Run: headless pygame with SDL's dummy video driver; simulated clock (each Clock.tick advances the game by its frame time, no real sleeping); random seed 0; keys injected as events and as key.get_pressed() state; no mouse input.
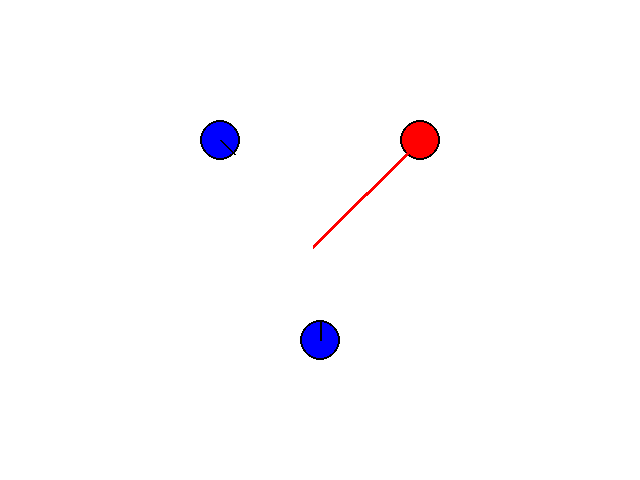
Frame 1 of 4 · flips 1–60 · no input
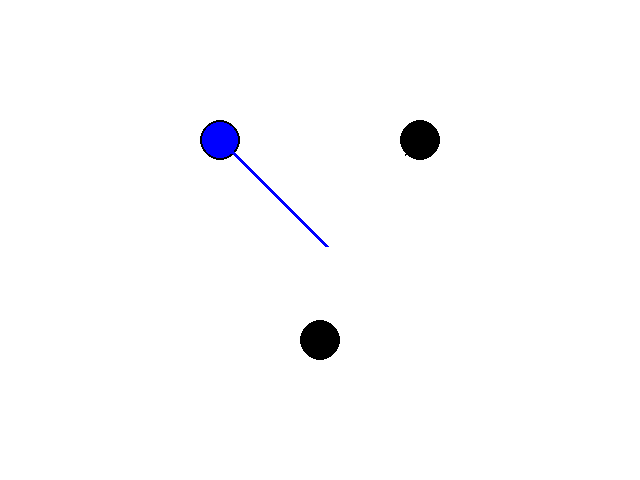
Frame 2 of 4 · flips 61–180 · tapped SPACE, RETURN · held RIGHT (→), D
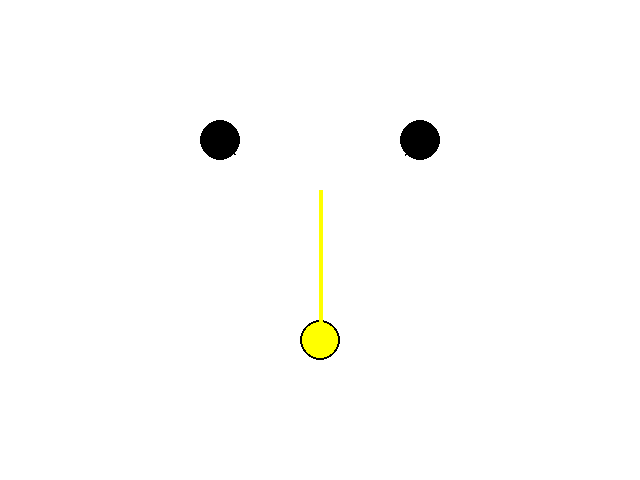
Frame 3 of 4 · flips 181–300 · held DOWN (↓), S
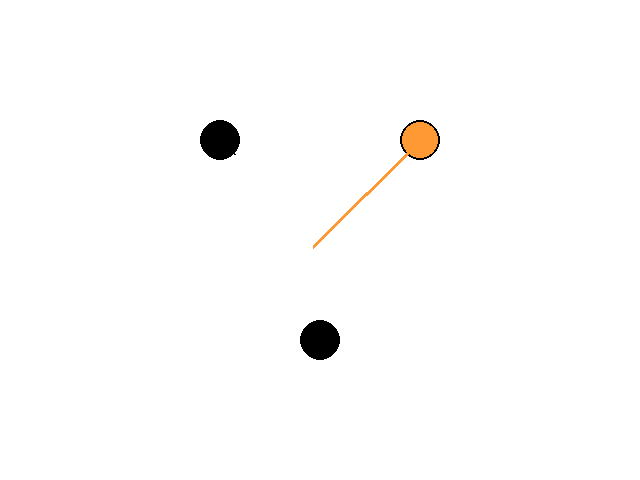
Frame 4 of 4 · flips 301–420 · held LEFT (←), A, UP (↑), W

The pygame program that drew these frames:

import os, sys
import pygame
import math
from pygame.locals import *

if not pygame.font: print("Warning, fonts disabled")
if not pygame.mixer: print("Warning, sound disabled")

class COLORS:
	BLACK = (  0,   0,   0)
	WHITE = (255, 255, 255)
	RED   = (255,   0,   0)
	PURPLE   = (255,   0,   255)
	GREEN = (  0, 255,   0)
	BLUE  = (  0,   0, 255)
	YELLOW = (255, 255, 0)
	BLUEGREEN = (0x00, 0x66, 0xff)
	ORANGE = (255, 153, 51)

	def listFromTuple(tuple):
		return [tuple[0], tuple[1], tuple[2]]

	def tupleFromList(list):
		return (list[0], list[1], list[2])

	def fadeElement(sourceElement, targetElement, fraction):
		delta = targetElement - sourceElement

		return sourceElement + (fraction * delta)

class SprayerNode:
	RADIUS = 20
	SPRAYRADIUS = 150

	def solenoidCommand(self, command):
		self.spraying = command[2] > 0

	def offCommand(self, command):
		self.spraying = False
		self.targetLedColor = None
		self.ledColor = COLORS.BLACK

	def ledCommand(self, command):
		# command[2] = number of LEDs being addressed.  Assume 1
		self.ledColor = COLORS.tupleFromList(command[-3:])

	def fadeLedCommand(self, command):
		# command[3] = number of LEDs being addressed.  Assume 1
		self.fadeDurationMs = command[2] * 50
		self.fadeDurationMsComplete = 0
		self.targetLedColor = COLORS.tupleFromList(command[-3:])
		self.sourceLedColor = self.ledColor

	def fadeLed(self, msDelta):
		if self.targetLedColor is None:
			return

		self.fadeDurationMsComplete = self.fadeDurationMsComplete + msDelta
		fraction = min(1.0, self.fadeDurationMsComplete / self.fadeDurationMs)

		if fraction >= 1.0:
			self.ledColor = self.targetLedColor
			self.targetLedColor = None
			self.sourceLedColor = None
			return

		self.ledColor = (COLORS.fadeElement(self.sourceLedColor[0], self.targetLedColor[0], fraction),
			COLORS.fadeElement(self.sourceLedColor[1], self.targetLedColor[1], fraction),
			COLORS.fadeElement(self.sourceLedColor[2], self.targetLedColor[2], fraction))


	def __init__(self, address, screen, location, angle):
		self.address = address
		self.screen = screen
		self.location = location
		self.angle = angle
		self.spraying = False
		self.ledColor = COLORS.BLUE
		self.targetLedColor = None

		self.commands = {
			'S': self.solenoidCommand,
			'L': self.ledCommand,
			'l': self.fadeLedCommand,
			'F': self.offCommand
		}

	def processCommand(self, command):
		if command[0] & 0x0F == self.address:
			commandByte = command[1]
			commandProcessor = self.commands[commandByte]

			commandProcessor(command)

	def update(self, commands, msDelta):
		for command in commands:
			self.processCommand(command)

		self.fadeLed(msDelta)

		pygame.draw.circle(self.screen, self.ledColor, self.location, self.RADIUS, 0)
		pygame.draw.circle(self.screen, COLORS.BLACK, self.location, self.RADIUS, 2)
		targetLocation = (self.location[0] + math.cos(math.radians(self.angle)) * self.RADIUS, 
			self.location[1] + math.sin(math.radians(self.angle)) * self.RADIUS)
		pygame.draw.line(self.screen, COLORS.BLACK, self.location, targetLocation, 2)

		if self.spraying:
			targetLocation = (self.location[0] + math.cos(math.radians(self.angle)) * self.SPRAYRADIUS, 
			self.location[1] + math.sin(math.radians(self.angle)) * self.SPRAYRADIUS)
			pygame.draw.line(self.screen, self.ledColor, self.location, targetLocation, 4)

class DisplayProgram:
	def __init__(self):
		self.timeToNextCommand = 0
		self.nodeCount = 3
		self.nodeSpraying = 0
		self.colorSet = [COLORS.RED, COLORS.GREEN, COLORS.BLUE, COLORS.PURPLE, COLORS.YELLOW, COLORS.BLUEGREEN, COLORS.ORANGE]
		self.colorPosition = 0

	def commandFor(address, command, data):
		result = [0x80 | address]

		result.append(command)
		for byte in data:
			result.append(byte)

		return result

	def update(self, msDelta):
		result = []

		self.timeToNextCommand = self.timeToNextCommand - msDelta

		if(self.timeToNextCommand <= 0):
			self.timeToNextCommand = 1000
			result.append(DisplayProgram.commandFor(self.nodeSpraying, 'F', []))
			self.nodeSpraying = self.nodeSpraying + 1
			if self.nodeSpraying > self.nodeCount:
				self.nodeSpraying = 1

			result.append(DisplayProgram.commandFor(self.nodeSpraying, 'l', [0x0A] + [0x01] + COLORS.listFromTuple(self.colorSet[self.colorPosition])))
			result.append(DisplayProgram.commandFor(self.nodeSpraying, 'S', [0x01]))
			self.colorPosition = (self.colorPosition + 1) % len(self.colorSet)

		return result


class PyManMain:
	"""The Main PyMan Class – This class handles the main
	initialization and creating of the Game."""

	def __init__(self, width=640,height=480):
		"""Initialize"""
		"""Initialize PyGame"""
		pygame.init()
		"""Set the window Size"""
		self.width = width
		self.height = height
		"""Create the Screen"""
		self.screen = pygame.display.set_mode((self.width
		, self.height))

		self.clock = pygame.time.Clock()

		self.program = DisplayProgram()

		self.nodes = [SprayerNode(1, self.screen, (320+100, 240-100), 180-45),
			SprayerNode(2, self.screen, (320, 240+100), 270),
			SprayerNode(3, self.screen, (320-100, 240-100), 45),			
			]

		pygame.display.set_caption('Display Development')

		self.clock.tick()


	def MainLoop(self):
		"""This is the Main Loop of the Game"""
		while 1:
			for event in pygame.event.get():
				if event.type == pygame.QUIT:
					sys.exit()

			self.clock.tick()

			self.screen.fill(COLORS.WHITE)

			commands = self.program.update(self.clock.get_time())

			for node in self.nodes:
				node.update(commands, self.clock.get_time())

			pygame.display.update()


if __name__ == "__main__":
	MainWindow = PyManMain()
	MainWindow.MainLoop()
